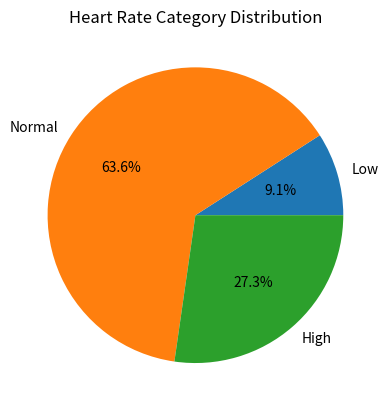

Here is the Python script that generated this plot:
import matplotlib.pyplot as plt
heart_rates = [72, 60, 126, 85, 90, 59, 76, 131, 88, 121, 64]
num_patients = len(heart_rates)
mean_hr = sum(heart_rates) / num_patients

print(f"\nThere are {num_patients} patients and the mean heart rate is {mean_hr:.2f} bpm.")

# Categorise heart rates
low = 0
normal = 0
high = 0

for hr in heart_rates:
    if hr < 60:
        low += 1
    elif 60 <= hr <= 120:
        normal += 1
    else:
        high += 1
#Identify if the heart rate is low, normal or high and count the number of patients in each category
print(f"Low heart rate patients: {low}")
print(f"Normal heart rate patients: {normal}")
print(f"High heart rate patients: {high}")

# Find largest category
categories = {"Low": low, "Normal": normal, "High": high}
largest_category = max(categories, key=categories.get)

print(f"The largest category is: {largest_category}")

# Pie chart
labels = categories.keys()
sizes = categories.values()

plt.figure()
plt.pie(sizes, labels=labels, autopct='%1.1f%%')
plt.title("Heart Rate Category Distribution")
plt.show()
